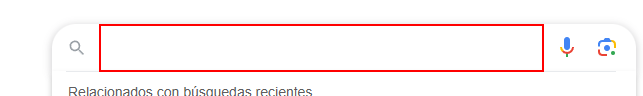
Workflow: ObtenerTemperatura

Step 1: type "["El tiempo en " + ciudad("Nombre").ToString() + " ahora[k(enter)]"]" into the text box

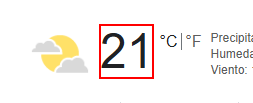
Step 2: get-text from the element 'wob_tm'
